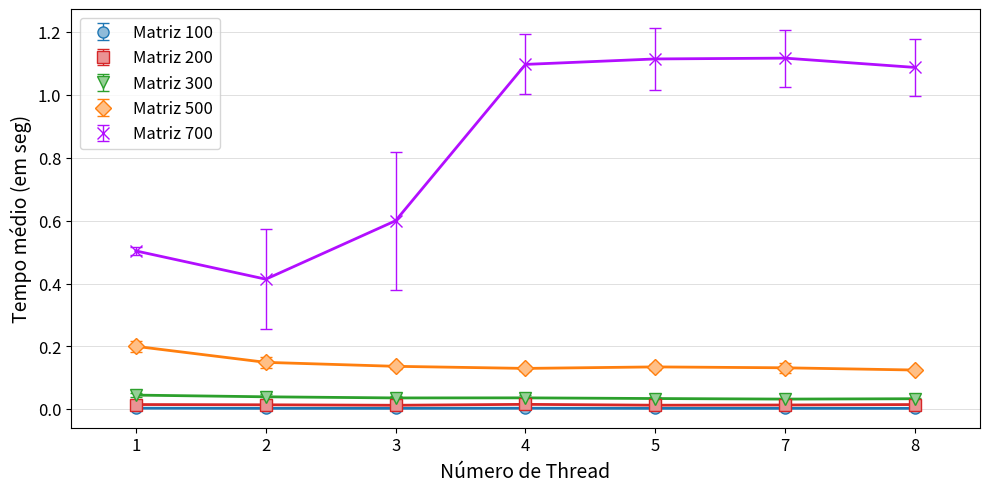

Recreate this plot in Python.

import matplotlib.pyplot as plt
import matplotlib.patches as mpatches
import matplotlib as mpl
import numpy as np


M_100 = [
[0.00417, 0.00292, 0.00317, 0.00436, 0.00304, 0.00451, 0.00271, 0.00271, 0.00306, 0.00269, 0.00270, 0.00262, 0.00274, 0.00277, 0.00285, 0.00285, 0.00277, 0.00274, 0.00273, 0.00278, 0.00426, 0.00296, 0.00295, 0.00410, 0.00292, 0.00431, 0.00455, 0.00430, 0.00426, 0.00426],
[0.00503, 0.00237, 0.00278, 0.00276, 0.00278, 0.00266, 0.00273, 0.00291, 0.00277, 0.00273, 0.00273, 0.00274, 0.00240, 0.00239, 0.00273, 0.00274, 0.00277, 0.00226, 0.00333, 0.00245, 0.00286, 0.00292, 0.00383, 0.00249, 0.00256, 0.00417, 0.00255, 0.00289, 0.00236, 0.00238],
[0.00485, 0.00248, 0.00252, 0.00385, 0.00244, 0.00252, 0.00270, 0.00271, 0.00291, 0.00263, 0.00259, 0.00276, 0.00252, 0.00316, 0.00258, 0.00270, 0.00288, 0.00287, 0.00270, 0.00278, 0.00249, 0.00276, 0.00278, 0.00281, 0.00282, 0.00251, 0.00280, 0.00416, 0.00285, 0.00269],
[0.00270, 0.00275, 0.00272, 0.00280, 0.00289, 0.00282, 0.00282, 0.00400, 0.00397, 0.00408, 0.00414, 0.00288, 0.00258, 0.00253, 0.00226, 0.00339, 0.00283, 0.00374, 0.00395, 0.00424, 0.00430, 0.00342, 0.00285, 0.00260, 0.00248, 0.00270, 0.00484, 0.00257, 0.00319, 0.00329],
[0.00254, 0.00298, 0.00247, 0.00250, 0.00281, 0.00234, 0.00259, 0.00251, 0.00252, 0.00253, 0.00250, 0.00250, 0.00250, 0.00251, 0.00253, 0.00247, 0.00288, 0.00305, 0.00255, 0.00250, 0.00262, 0.00253, 0.00251, 0.00268, 0.00264, 0.00402, 0.00459, 0.00436, 0.00280, 0.00363],
[0.00286, 0.00270, 0.00256, 0.00280, 0.00272, 0.00271, 0.00411, 0.00268, 0.00268, 0.00271, 0.00362, 0.00276, 0.00280, 0.00273, 0.00296, 0.00278, 0.00423, 0.00311, 0.00255, 0.00261, 0.00265, 0.00243, 0.00308, 0.00258, 0.00264, 0.00276, 0.00295, 0.00286, 0.00282, 0.00262],
[0.00263, 0.00288, 0.00284, 0.00301, 0.00271, 0.00269, 0.00275, 0.00289, 0.00276, 0.00302, 0.00280, 0.00279, 0.00281, 0.00309, 0.00263, 0.00307, 0.00276, 0.00251, 0.00400, 0.00296, 0.00406, 0.00299, 0.00298, 0.00293, 0.00265, 0.00267, 0.00274, 0.00250, 0.00252, 0.00273]
]

M_200 = [
[0.01499, 0.01672, 0.01857, 0.01435, 0.01432, 0.01436, 0.01419, 0.01474, 0.01864, 0.01390, 0.01431, 0.01409, 0.01430, 0.01425, 0.01389, 0.01417, 0.01461, 0.01439, 0.01404, 0.01386, 0.01581, 0.01505, 0.02021, 0.01423, 0.01430, 0.01394, 0.01434, 0.01533, 0.01472, 0.01433],
[0.01399, 0.01390, 0.01341, 0.01519, 0.01568, 0.01644, 0.01368, 0.01399, 0.01398, 0.01348, 0.01411, 0.01384, 0.01162, 0.01536, 0.01391, 0.01219, 0.01299, 0.01481, 0.01838, 0.01319, 0.01624, 0.01640, 0.01094, 0.01377, 0.01489, 0.01491, 0.01341, 0.01439, 0.01095, 0.01413],
[0.01275, 0.01338, 0.01180, 0.01175, 0.01234, 0.01234, 0.01158, 0.01176, 0.01267, 0.01268, 0.01182, 0.01266, 0.01436, 0.01873, 0.01200, 0.01331, 0.01166, 0.01515, 0.01193, 0.01314, 0.01179, 0.01175, 0.01161, 0.01170, 0.01325, 0.01155, 0.01336, 0.01257, 0.01267, 0.01166],
[0.01089, 0.01231, 0.01220, 0.01445, 0.01991, 0.01677, 0.01827, 0.02162, 0.01380, 0.01733, 0.01855, 0.02364, 0.02027, 0.01883, 0.01320, 0.01830, 0.01672, 0.01513, 0.01945, 0.01100, 0.01328, 0.01409, 0.01319, 0.01150, 0.01355, 0.01316, 0.01193, 0.01247, 0.01477, 0.01625],
[0.01246, 0.01189, 0.01302, 0.01353, 0.01227, 0.01208, 0.01231, 0.01303, 0.01320, 0.01404, 0.01353, 0.01332, 0.01247, 0.01437, 0.01310, 0.01412, 0.01269, 0.01196, 0.01221, 0.01321, 0.01302, 0.01255, 0.01388, 0.01248, 0.01256, 0.01203, 0.01172, 0.01313, 0.01298, 0.01192],
[0.01438, 0.01249, 0.01184, 0.01195, 0.01201, 0.01775, 0.01395, 0.01189, 0.01417, 0.01502, 0.01494, 0.01162, 0.01376, 0.01142, 0.01462, 0.01501, 0.01131, 0.01190, 0.01526, 0.01345, 0.01490, 0.01218, 0.01328, 0.01330, 0.01325, 0.01198, 0.01324, 0.01290, 0.01546, 0.01569],
[0.01678, 0.02422, 0.01726, 0.01727, 0.01485, 0.01565, 0.01836, 0.01690, 0.02016, 0.01639, 0.01545, 0.01564, 0.01274, 0.01447, 0.01469, 0.02272, 0.01402, 0.01127, 0.01144, 0.01367, 0.01207, 0.01735, 0.01431, 0.01072, 0.01066, 0.01137, 0.01075, 0.01074, 0.01286, 0.01300]
]

M_300 = [
[0.04810, 0.04858, 0.03879, 0.04525, 0.03899, 0.04792, 0.04057, 0.04318, 0.04148, 0.04186, 0.04568, 0.04174, 0.04613, 0.05626, 0.05580, 0.04123, 0.04534, 0.04068, 0.04185, 0.04496, 0.05200, 0.04144, 0.04330, 0.04092, 0.04043, 0.03894, 0.04444, 0.06474, 0.04602, 0.04390],
[0.03873, 0.03996, 0.03811, 0.04317, 0.03945, 0.03951, 0.06310, 0.06469, 0.03796, 0.03962, 0.03955, 0.04170, 0.03603, 0.03570, 0.04174, 0.04177, 0.03395, 0.04342, 0.03843, 0.03168, 0.03872, 0.04161, 0.02959, 0.04386, 0.03927, 0.03580, 0.03222, 0.03357, 0.03148, 0.03332],
[0.03217, 0.03690, 0.03526, 0.03533, 0.03283, 0.03659, 0.03417, 0.03482, 0.03145, 0.03345, 0.03435, 0.03512, 0.04155, 0.03863, 0.03435, 0.03538, 0.03309, 0.03287, 0.03342, 0.05985, 0.03533, 0.03590, 0.03710, 0.03506, 0.03254, 0.04242, 0.03278, 0.03355, 0.03708, 0.03630],
[0.04374, 0.03183, 0.03026, 0.03104, 0.02987, 0.03713, 0.04035, 0.03634, 0.03137, 0.03049, 0.03226, 0.02927, 0.03565, 0.03168, 0.02910, 0.02935, 0.03584, 0.05065, 0.05848, 0.06260, 0.05034, 0.03272, 0.03855, 0.03175, 0.03051, 0.03398, 0.03213, 0.03050, 0.03446, 0.03475],
[0.03209, 0.03033, 0.03331, 0.03177, 0.03243, 0.03017, 0.03659, 0.04462, 0.04368, 0.03534, 0.03599, 0.03516, 0.03816, 0.03271, 0.03142, 0.03238, 0.03462, 0.03200, 0.03078, 0.03199, 0.03484, 0.03207, 0.03770, 0.03238, 0.03235, 0.03348, 0.03238, 0.03277, 0.03711, 0.03192],
[0.03296, 0.02954, 0.03205, 0.03131, 0.03272, 0.03320, 0.03001, 0.03433, 0.03041, 0.03510, 0.03322, 0.03144, 0.03235, 0.02988, 0.03543, 0.03178, 0.03016, 0.03014, 0.03241, 0.03371, 0.03304, 0.03243, 0.03206, 0.03074, 0.03526, 0.03643, 0.03175, 0.03264, 0.03196, 0.03133],
[0.03351, 0.03151, 0.03034, 0.03286, 0.03115, 0.03066, 0.03428, 0.03281, 0.03219, 0.03076, 0.03186, 0.03164, 0.03259, 0.03455, 0.03383, 0.03167, 0.03113, 0.03136, 0.03312, 0.03028, 0.03255, 0.03374, 0.03207, 0.03419, 0.03834, 0.03047, 0.03493, 0.03623, 0.05112, 0.03751]
]

M_500 = [
[0.20272, 0.19774, 0.19119, 0.19551, 0.22616, 0.18636, 0.20510, 0.21883, 0.20564, 0.19235, 0.18521, 0.18121, 0.18302, 0.23956, 0.24638, 0.21942, 0.22472, 0.19062, 0.22105, 0.18650, 0.18633, 0.18543, 0.19252, 0.20737, 0.19584, 0.19692, 0.18255, 0.18861, 0.18405, 0.18863],
[0.14376, 0.13503, 0.13109, 0.13482, 0.13135, 0.13057, 0.13301, 0.13496, 0.14073, 0.14266, 0.18775, 0.18449, 0.13548, 0.17668, 0.16177, 0.15908, 0.15502, 0.14347, 0.16915, 0.11904, 0.16074, 0.14781, 0.14232, 0.17191, 0.14288, 0.16712, 0.14849, 0.12611, 0.17598, 0.14463],
[0.13297, 0.13477, 0.12935, 0.13051, 0.13271, 0.13568, 0.14199, 0.14231, 0.12479, 0.13715, 0.14262, 0.14256, 0.14523, 0.12954, 0.12624, 0.13172, 0.13215, 0.13689, 0.14013, 0.12593, 0.13520, 0.13629, 0.15238, 0.15017, 0.15205, 0.13883, 0.12776, 0.14146, 0.12996, 0.13973],
[0.12025, 0.13167, 0.13204, 0.13438, 0.12908, 0.15515, 0.12931, 0.12368, 0.13606, 0.13507, 0.12733, 0.12662, 0.12972, 0.12877, 0.14166, 0.12794, 0.14271, 0.13512, 0.12670, 0.11565, 0.12304, 0.11971, 0.13453, 0.12965, 0.12677, 0.12969, 0.12701, 0.12540, 0.12795, 0.12726],
[0.15613, 0.16209, 0.15360, 0.13167, 0.13568, 0.13201, 0.13860, 0.12481, 0.13098, 0.14163, 0.13430, 0.12594, 0.13555, 0.12269, 0.13203, 0.13300, 0.12624, 0.15154, 0.13238, 0.12967, 0.12403, 0.12951, 0.12191, 0.12974, 0.12565, 0.13756, 0.13745, 0.13222, 0.12467, 0.15058],
[0.17285, 0.17942, 0.15483, 0.12802, 0.12888, 0.12800, 0.12913, 0.12773, 0.12518, 0.13355, 0.12645, 0.11796, 0.12452, 0.14546, 0.16217, 0.12268, 0.12943, 0.12943, 0.12475, 0.12804, 0.12748, 0.11575, 0.11970, 0.12629, 0.12020, 0.13028, 0.13109, 0.12283, 0.12660, 0.11889],
[0.12523, 0.12045, 0.12926, 0.12545, 0.13212, 0.12108, 0.13437, 0.12434, 0.12133, 0.12761, 0.12287, 0.12404, 0.12891, 0.12420, 0.12244, 0.12489, 0.12919, 0.11963, 0.12672, 0.12429, 0.12069, 0.12740, 0.12019, 0.12882, 0.12810, 0.12355, 0.12798, 0.12213, 0.11975, 0.11751]
]

M_700 = [
[0.50599, 0.50035, 0.52189, 0.51072, 0.51334, 0.50071, 0.50008, 0.51779, 0.53589, 0.51226, 0.50308, 0.49437, 0.49853, 0.50738, 0.50648, 0.49873, 0.52744, 0.50535, 0.49778, 0.50103, 0.49422, 0.51209, 0.48149, 0.49989, 0.48332, 0.50816, 0.48555, 0.50458, 0.49289, 0.50065],
[0.66858, 0.31715, 0.39466, 1.12253, 0.46445, 0.31349, 0.50880, 0.43569, 0.43146, 0.61019, 0.33181, 0.43612, 0.30131, 0.31741, 0.30959, 0.30199, 0.31076, 0.31091, 0.42805, 0.40978, 0.30444, 0.30846, 0.43219, 0.31252, 0.36527, 0.46540, 0.38631, 0.33409, 0.42519, 0.36247],
[0.79209, 0.52725, 0.68368, 0.53664, 0.76215, 0.48141, 0.45380, 0.42373, 0.87318, 0.39987, 0.97654, 0.46952, 0.43125, 0.45433, 0.48342, 0.38436, 0.48596, 1.33286, 0.44590, 0.77621, 0.66081, 0.47690, 0.48092, 0.99313, 0.38355, 0.74878, 0.61675, 0.38655, 0.47809, 0.60796],
[1.03025, 1.20466, 1.18609, 0.98738, 1.11099, 1.16011, 1.04222, 0.98957, 1.13286, 1.22094, 1.20952, 1.00256, 1.07001, 0.90513, 1.07107, 1.21500, 0.91594, 1.03868, 0.98632, 1.06875, 1.15672, 1.24906, 1.23310, 1.21399, 1.04765, 1.09311, 1.00262, 1.12706, 1.19080, 1.07535],
[1.13150, 1.11821, 1.10504, 1.23529, 1.15559, 1.15701, 1.12030, 1.17770, 1.14988, 1.08139, 1.24016, 0.87912, 1.04312, 0.93523, 1.05619, 1.07930, 1.16606, 1.01478, 1.17515, 1.14672, 1.05466, 0.97332, 1.28628, 1.16322, 1.19011, 1.17151, 1.28145, 0.94233, 1.05316, 1.17483],
[0.88757, 0.94167, 1.16338, 1.08701, 1.07444, 1.08975, 1.11872, 1.31959, 1.22270, 1.03496, 1.24664, 1.19713, 1.09974, 1.03923, 1.11999, 1.20301, 1.08260, 1.21385, 1.15281, 1.21600, 1.21387, 1.12558, 1.01247, 1.06148, 1.14370, 1.09396, 1.10923, 1.17402, 1.00829, 1.08274],
[1.13763, 1.14641, 1.06084, 1.08024, 0.86554, 1.23601, 1.21981, 1.21542, 1.18525, 1.15623, 1.00918, 1.08067, 1.04188, 1.14495, 0.98650, 1.11770, 1.02818, 0.99532, 1.07922, 0.99062, 1.15959, 1.23108, 1.13891, 0.99994, 1.15413, 1.07329, 0.94924, 1.10728, 1.11268, 0.94372]
]


mediaM_100 = []
stdM_100 = []
mediaM_200 = []
stdM_200 = []

mediaM_300 = []
stdM_300 = []
mediaM_500 = []
stdM_500 = []

mediaM_700 = []
stdM_700 = []

for i in range(7):
	mediaM_100.append(np.mean(M_100[i]))
	stdM_100.append(np.std(M_100[i]))
	mediaM_200.append(np.mean(M_200[i]))
	stdM_200.append(np.std(M_200[i]))

	mediaM_300.append(np.mean(M_300[i]))
	stdM_300.append(np.std(M_300[i]))
	mediaM_500.append(np.mean(M_500[i]))
	stdM_500.append(np.std(M_500[i]))

	mediaM_700.append(np.mean(M_700[i]))
	stdM_700.append(np.std(M_700[i]))

fig = plt.figure(figsize=(10,5))
ax1 = fig.add_subplot(111)


## Média e desvio padrão ##

plt.errorbar(np.array(range(len(mediaM_100)))*2, mediaM_100, stdM_100,label=r'Matriz 100', color='#1F77B4', fmt='o', lw=1, capsize=4, markersize=8, markeredgecolor='#1F77B4', markerfacecolor='#8FBBD9')
plt.plot(np.array(range(len(mediaM_100)))*2, mediaM_100, color='#1F77B4',lw=2)

plt.errorbar(np.array(range(len(mediaM_200)))*2, mediaM_200, stdM_200,label=r'Matriz 200', color='#D62728', fmt='s', lw=1, capsize=4, markersize=8, markeredgecolor='#D62728', markerfacecolor='#EA9393')
plt.plot(np.array(range(len(mediaM_200)))*2, mediaM_200, color='#D62728',lw=2)


plt.errorbar(np.array(range(len(mediaM_300)))*2, mediaM_300, stdM_300,label=r'Matriz 300', color='#2CA02C', fmt='v', lw=1, capsize=4, markersize=8, markeredgecolor='#2CA02C', markerfacecolor='#95CF95')
plt.plot(np.array(range(len(mediaM_300)))*2, mediaM_300, color='#2CA02C',lw=2)

plt.errorbar(np.array(range(len(mediaM_500)))*2, mediaM_500, stdM_500,label=r'Matriz 500', color='#FF7F0E', fmt='D', lw=1, capsize=4, markersize=8, markeredgecolor='#FF7F0E', markerfacecolor='#FFBF86')
plt.plot(np.array(range(len(mediaM_500)))*2, mediaM_500, color='#FF7F0E',lw=2)

plt.errorbar(np.array(range(len(mediaM_700)))*2, mediaM_700, stdM_700,label=r'Matriz 700', color='#B20EFF', fmt='x', lw=1, capsize=4, markersize=8, markeredgecolor='#B20EFF', markerfacecolor='#B20EFF')
plt.plot(np.array(range(len(mediaM_700)))*2, mediaM_700, color='#B20EFF',lw=2)




ax1.yaxis.grid(True, linestyle='-', linewidth=0.5, which='major', color='lightgrey',alpha=1.0)
# ax1.xaxis.grid(True, linestyle='-', linewidth=0.5, which='major', color='lightgrey',alpha=1.0)

fontSize=12

ax1.set_axisbelow(True)
# ax1.set_title('Titulo', fontsize=fontSize+3, fontweight='bold')
ax1.set_xlabel(r'Número de Thread', fontsize=fontSize+2)
ax1.set_ylabel('Tempo médio (em seg)', fontsize=fontSize+2)
ax1.xaxis.set_label_coords(0.5, -0.08)
#ax1.set_facecolor('white')


handles, labels = ax1.get_legend_handles_labels()
leg = ax1.legend(handles, labels, bbox_to_anchor=(0.01, 0.98), loc=2, borderaxespad=0., fontsize=fontSize)
leg.get_frame().set_facecolor('#FFFFFF')
# plt.legend(title=r'Compilador')




ticks = ['1', '2', '3', '4', '5', '7', '8']
plt.xticks(range(0, len(ticks)*2, 2), ticks, fontsize=fontSize)
plt.yticks(fontsize=fontSize)
plt.xlim(-1, len(ticks)*2-1)
#plt.ylim(-10, 40)


plt.tight_layout()
# plt.show()

plt.savefig('Grafico.pdf',bbox_inches='tight')
